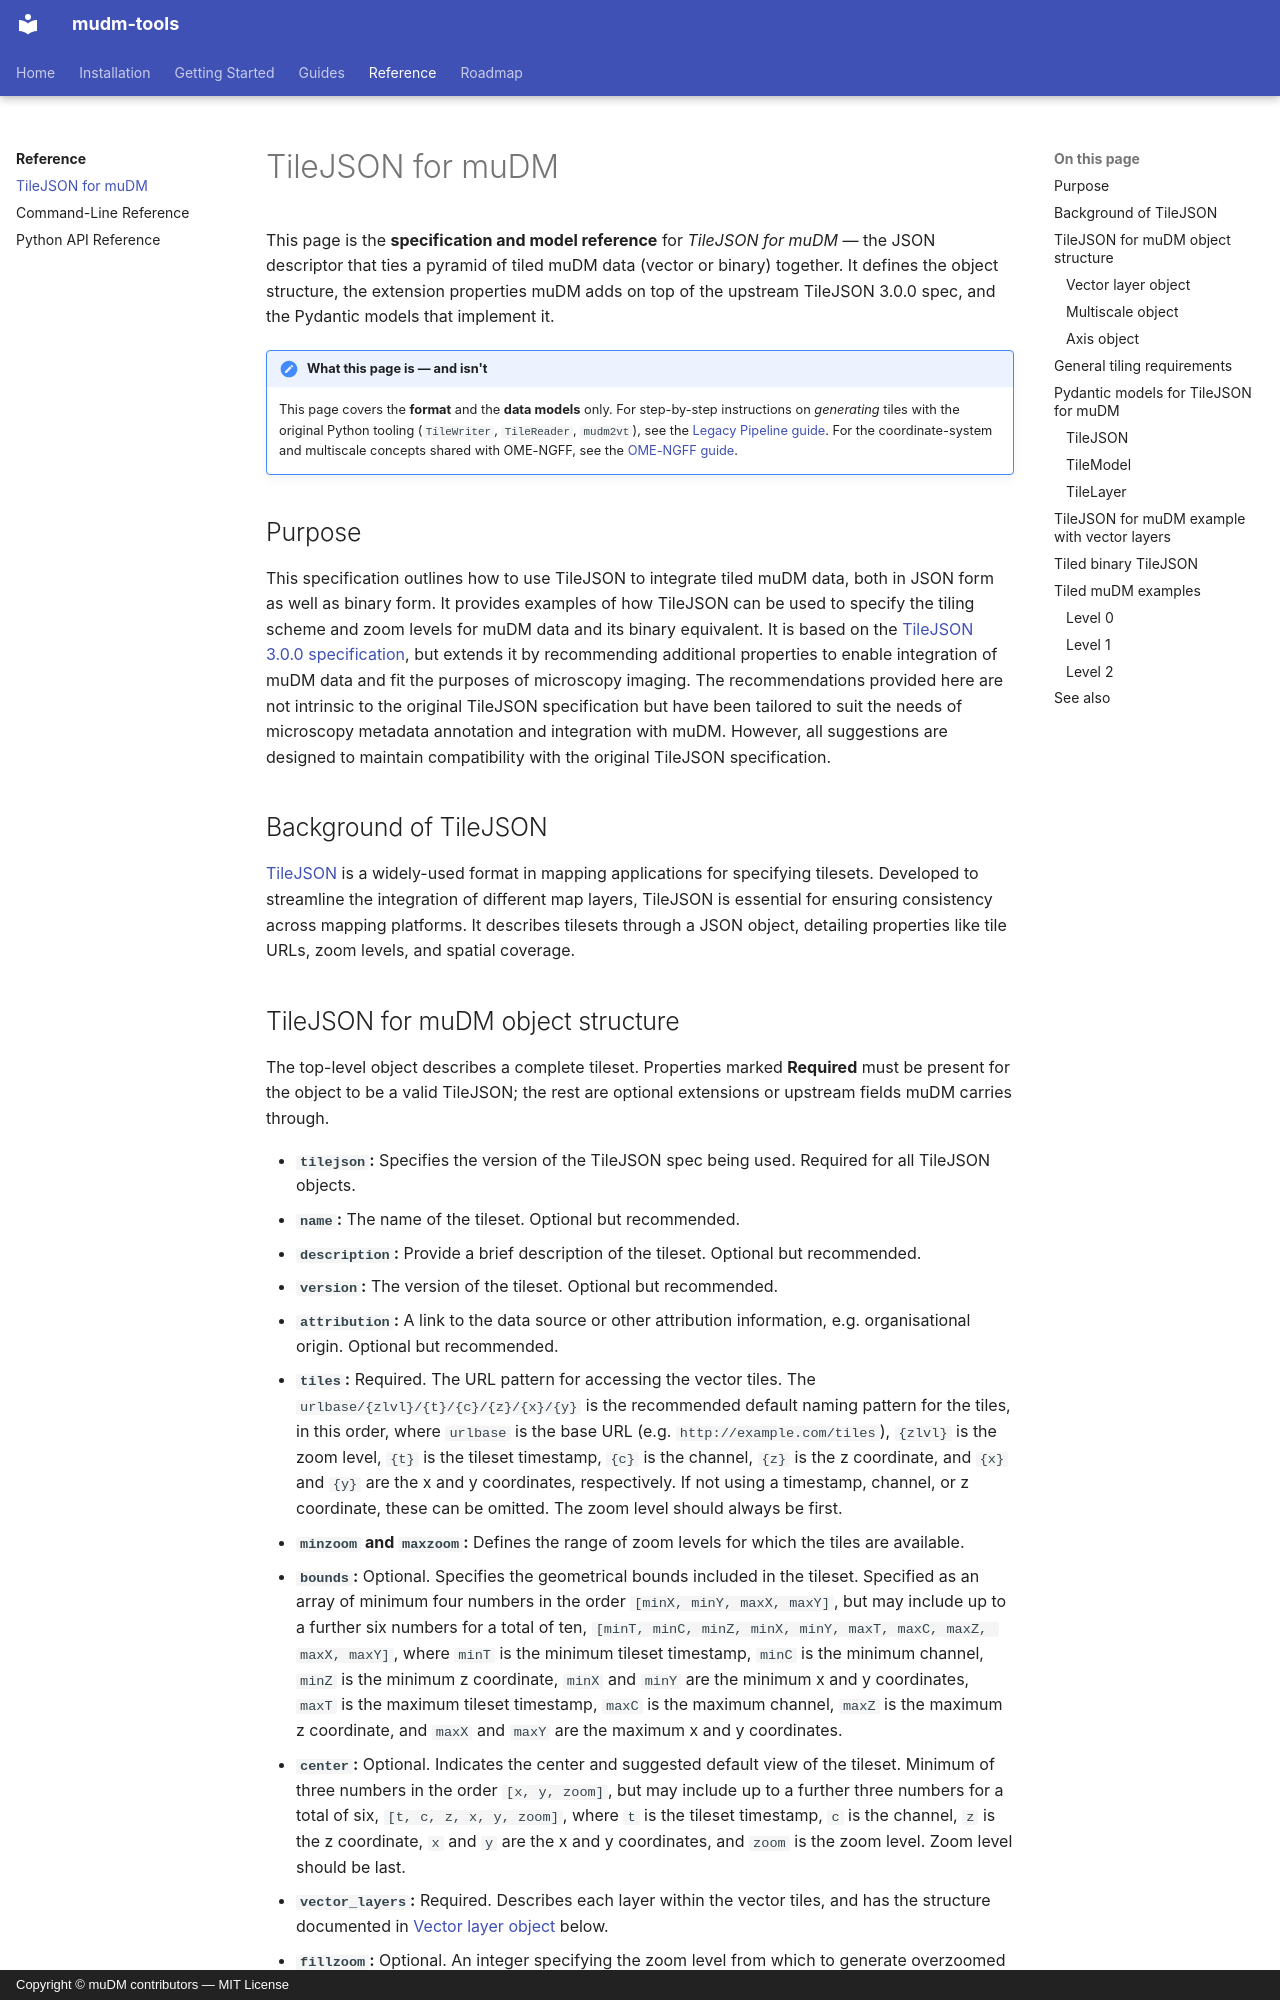

repository: NovagenResearch/mudm-tools · page: reference/tilejson/index.html · generator: mkdocs · copyright: Copyright © muDM contributors — MIT License

# TileJSON for muDM

This page is the **specification and model reference** for *TileJSON for muDM* — the JSON descriptor that ties a pyramid of tiled muDM data (vector or binary) together. It defines the object structure, the extension properties muDM adds on top of the upstream TileJSON 3.0.0 spec, and the Pydantic models that implement it.

!!! note "What this page is — and isn't"
    This page covers the **format** and the **data models** only. For step-by-step instructions on *generating* tiles with the original Python tooling (`TileWriter`, `TileReader`, `mudm2vt`), see the [Legacy Pipeline guide](../guides/legacy-pipeline.md). For the coordinate-system and multiscale concepts shared with OME-NGFF, see the [OME-NGFF guide](../guides/ome-ngff.md).

## Purpose

This specification outlines how to use TileJSON to integrate tiled muDM data, both in JSON form as well as binary form. It provides examples of how TileJSON can be used to specify the tiling scheme and zoom levels for muDM data and its binary equivalent. It is based on the [TileJSON 3.0.0 specification](https://github.com/mapbox/tilejson-spec/blob/master/3.0.0/README.md), but extends it by recommending additional properties to enable integration of muDM data and fit the purposes of microscopy imaging. The recommendations provided here are not intrinsic to the original TileJSON specification but have been tailored to suit the needs of microscopy metadata annotation and integration with muDM. However, all suggestions are designed to maintain compatibility with the original TileJSON specification.

## Background of TileJSON

[TileJSON](https://github.com/mapbox/tilejson-spec/) is a widely-used format in mapping applications for specifying tilesets. Developed to streamline the integration of different map layers, TileJSON is essential for ensuring consistency across mapping platforms. It describes tilesets through a JSON object, detailing properties like tile URLs, zoom levels, and spatial coverage.
